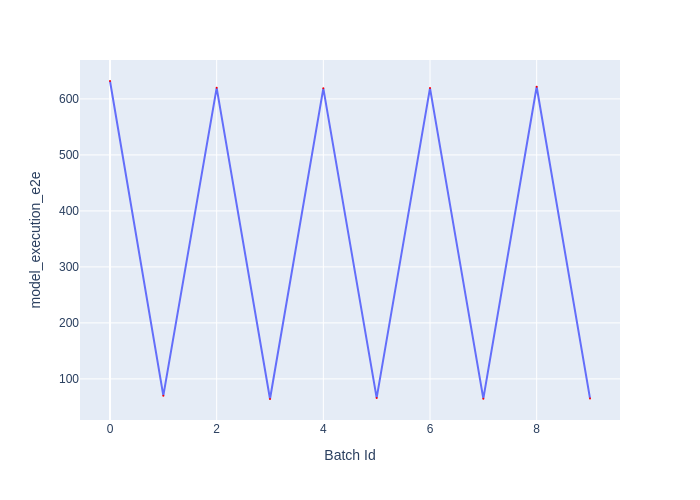

Values plotted in this chart, from the file beside it:
Batch Id, model_execution_e2e
0, 632
1, 70.02
2, 619.8
3, 64.06
4, 619
5, 66.07
6, 619.4
7, 64.64
8, 621.8
9, 65.14
